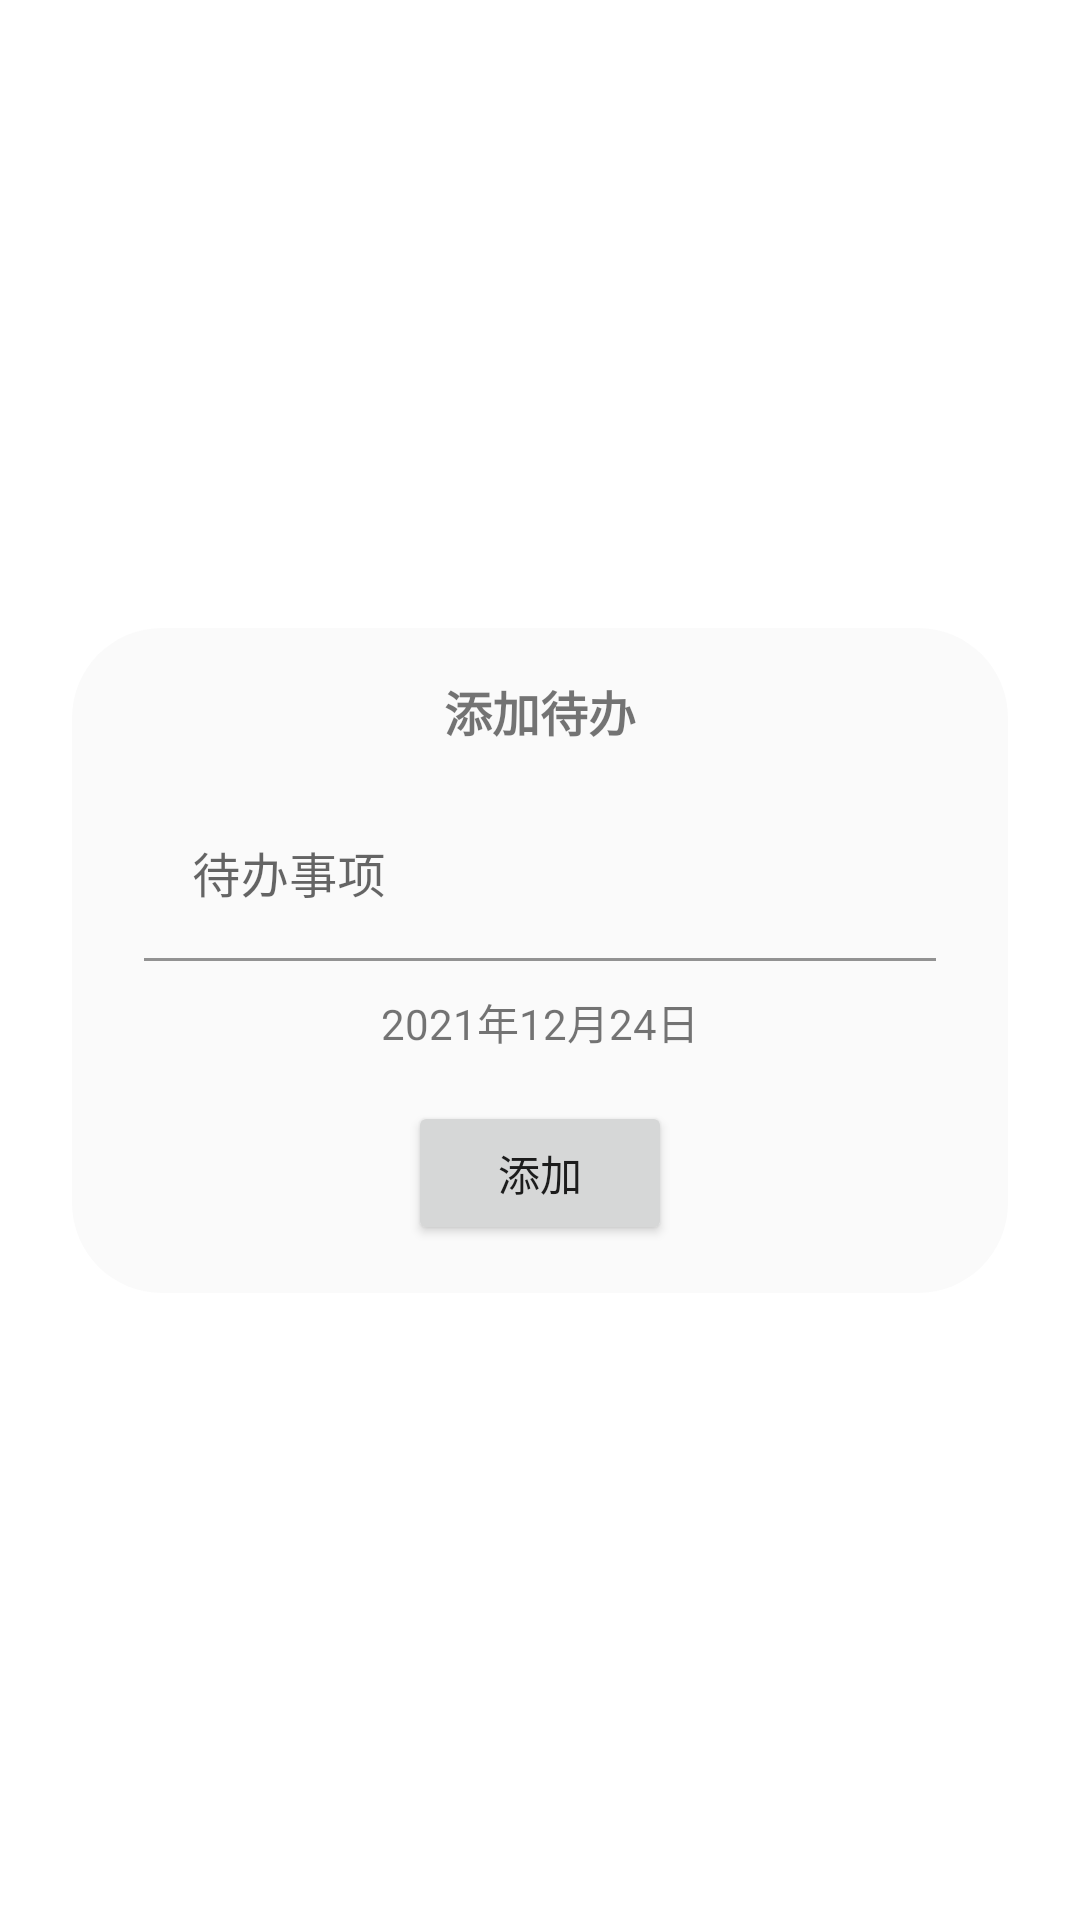

Produce the Android XML layout that renders to this screen, including the resource entries it uses.
<!-- AndroidManifest.xml: application theme Theme.Notes -->
<!-- res/layout/add_todo_dialog.xml -->
<?xml version="1.0" encoding="utf-8"?>
<androidx.constraintlayout.widget.ConstraintLayout xmlns:android="http://schemas.android.com/apk/res/android"
    xmlns:app="http://schemas.android.com/apk/res-auto"
    android:layout_width="match_parent"
    android:layout_height="match_parent">

    <LinearLayout
        android:layout_width="match_parent"
        android:layout_height="wrap_content"
        android:layout_marginStart="24dp"
        android:layout_marginEnd="24dp"
        android:background="@drawable/dialog"
        android:gravity="center_horizontal"
        android:orientation="vertical"
        app:layout_constraintBottom_toBottomOf="parent"
        app:layout_constraintEnd_toEndOf="parent"
        app:layout_constraintStart_toStartOf="parent"
        app:layout_constraintTop_toTopOf="parent">

        <TextView
            android:id="@+id/dialog2_title"
            android:layout_width="wrap_content"
            android:layout_height="wrap_content"
            android:layout_marginTop="16dp"
            android:layout_marginBottom="16dp"
            android:text="添加待办"
            android:textSize="16sp"
            android:textStyle="bold" />

        <com.google.android.material.textfield.TextInputLayout
            android:id="@+id/textInputLayout"
            android:layout_width="match_parent"
            android:layout_height="wrap_content"
            android:layout_marginStart="24dp"
            android:layout_marginEnd="24dp"
            android:hint="待办事项">

            <EditText
                android:id="@+id/edit_todo_name"
                android:layout_width="match_parent"
                android:layout_height="wrap_content"
                android:background="@android:color/transparent" />
        </com.google.android.material.textfield.TextInputLayout>


        <TextView
            android:id="@+id/select_time"
            android:layout_width="wrap_content"
            android:layout_height="wrap_content"
            android:layout_marginHorizontal="24dp"
            android:layout_marginTop="10dp"
            android:background="?android:attr/selectableItemBackground"
            android:gravity="center_horizontal"
            android:text="2021年12月24日" />

        <Button
            android:id="@+id/submit2_btn"
            android:layout_width="wrap_content"
            android:layout_height="wrap_content"
            android:layout_marginTop="16dp"
            android:layout_marginBottom="16dp"
            android:text="添加"
            app:cornerRadius="20dp" />
    </LinearLayout>
</androidx.constraintlayout.widget.ConstraintLayout>
<!-- resources referenced by this layout -->
<resources>
  <!-- drawable dialog (drawable-v24) -->
  <?xml version="1.0" encoding="utf-8"?>
  <shape xmlns:android="http://schemas.android.com/apk/res/android">
      
      <corners android:radius="30dp" />
  
      
      <solid android:color="@color/dialog_back" />
  </shape>
  <style name="Theme.Notes" parent="Theme.MaterialComponents.DayNight.DarkActionBar">
          
          <item name="colorPrimary">@color/purple_500</item>
          <item name="colorPrimaryVariant">@color/purple_700</item>
          <item name="colorOnPrimary">@color/white</item>
          
          <item name="colorSecondary">@color/teal_200</item>
          <item name="colorSecondaryVariant">@color/teal_700</item>
          <item name="colorOnSecondary">@color/black</item>
          
          <item name="android:statusBarColor" tools:targetApi="l">?attr/colorPrimaryVariant</item>
          
      </style>
  <color name="dialog_back">#E6FAFAFA</color>
  <color name="purple_500">#FF6200EE</color>
  <color name="purple_700">#FF3700B3</color>
  <color name="white">#FFFFFFFF</color>
  <color name="teal_200">#FF03DAC5</color>
  <color name="teal_700">#FF018786</color>
  <color name="black">#FF000000</color>
</resources>
